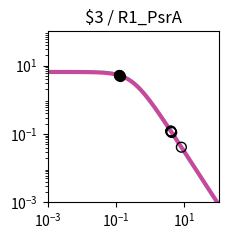

This figure's Python source: (Note: this script raises an exception after producing the figure.)
import matplotlib.pyplot as plt
import matplotlib.ticker as ticker
import numpy as np

fig, ax = plt.subplots(figsize=(2.5,2.5))

plt.xlim(1.000000e-03, 1.000000e+02)
plt.ylim(1.000000e-03, 1.000000e+02)

x = np.array([1.000000e-03,1.122018e-03,1.258925e-03,1.412538e-03,1.584893e-03,1.778279e-03,1.995262e-03,2.238721e-03,2.511886e-03,2.818383e-03,3.162278e-03,3.548134e-03,3.981072e-03,4.466836e-03,5.011872e-03,5.623413e-03,6.309573e-03,7.079458e-03,7.943282e-03,8.912509e-03,1.000000e-02,1.122018e-02,1.258925e-02,1.412538e-02,1.584893e-02,1.778279e-02,1.995262e-02,2.238721e-02,2.511886e-02,2.818383e-02,3.162278e-02,3.548134e-02,3.981072e-02,4.466836e-02,5.011872e-02,5.623413e-02,6.309573e-02,7.079458e-02,7.943282e-02,8.912509e-02,1.000000e-01,1.122018e-01,1.258925e-01,1.412538e-01,1.584893e-01,1.778279e-01,1.995262e-01,2.238721e-01,2.511886e-01,2.818383e-01,3.162278e-01,3.548134e-01,3.981072e-01,4.466836e-01,5.011872e-01,5.623413e-01,6.309573e-01,7.079458e-01,7.943282e-01,8.912509e-01,1.000000e+00,1.122018e+00,1.258925e+00,1.412538e+00,1.584893e+00,1.778279e+00,1.995262e+00,2.238721e+00,2.511886e+00,2.818383e+00,3.162278e+00,3.548134e+00,3.981072e+00,4.466836e+00,5.011872e+00,5.623413e+00,6.309573e+00,7.079458e+00,7.943282e+00,8.912509e+00,1.000000e+01,1.122018e+01,1.258925e+01,1.412538e+01,1.584893e+01,1.778279e+01,1.995262e+01,2.238721e+01,2.511886e+01,2.818383e+01,3.162278e+01,3.548134e+01,3.981072e+01,4.466836e+01,5.011872e+01,5.623413e+01,6.309573e+01,7.079458e+01,7.943282e+01,8.912509e+01,1.000000e+02,])
y = np.array([6.488031e+00,6.487843e+00,6.487619e+00,6.487351e+00,6.487031e+00,6.486649e+00,6.486193e+00,6.485649e+00,6.485000e+00,6.484224e+00,6.483299e+00,6.482194e+00,6.480875e+00,6.479301e+00,6.477423e+00,6.475182e+00,6.472509e+00,6.469319e+00,6.465515e+00,6.460979e+00,6.455572e+00,6.449127e+00,6.441449e+00,6.432305e+00,6.421421e+00,6.408475e+00,6.393085e+00,6.374806e+00,6.353117e+00,6.327414e+00,6.296995e+00,6.261057e+00,6.218681e+00,6.168830e+00,6.110345e+00,6.041951e+00,5.962268e+00,5.869838e+00,5.763163e+00,5.640765e+00,5.501264e+00,5.343481e+00,5.166551e+00,4.970062e+00,4.754182e+00,4.519776e+00,4.268491e+00,4.002779e+00,3.725853e+00,3.441566e+00,3.154209e+00,2.868262e+00,2.588120e+00,2.317823e+00,2.060843e+00,1.819922e+00,1.597009e+00,1.393252e+00,1.209067e+00,1.044240e+00,8.980622e-01,7.694550e-01,6.571005e-01,5.595468e-01,4.752956e-01,4.028683e-01,3.408522e-01,2.879309e-01,2.429017e-01,2.046821e-01,1.723103e-01,1.449403e-01,1.218338e-01,1.023516e-01,8.594273e-02,7.213477e-02,6.052430e-02,5.076781e-02,4.257364e-02,3.569472e-02,2.992211e-02,2.507944e-02,2.101796e-02,1.761243e-02,1.475743e-02,1.236435e-02,1.035871e-02,8.677974e-03,7.269637e-03,6.089642e-03,5.101031e-03,4.272809e-03,3.578985e-03,2.997774e-03,2.510912e-03,2.103094e-03,1.761496e-03,1.475369e-03,1.235711e-03,1.034976e-03,8.668451e-04,])
c = "#c24b9c"

hi_x = np.array([1.228257e-01,1.322332e-01,1.214025e-01,])
hi_y = np.array([5.206092e+00,5.085085e+00,5.224466e+00,])
lo_x = np.array([4.243478e+00,8.139578e+00,4.018926e+00,4.028333e+00,4.017502e+00,])
lo_y = np.array([1.106217e-01,4.101276e-02,1.201037e-01,1.196800e-01,1.201681e-01,])

plt.loglog(x,y,lw=3,color=c)
plt.scatter(hi_x,hi_y,marker='o',s=50,color='black',zorder=10)
plt.scatter(lo_x,lo_y,marker='o',s=50,edgecolors='black',color='none',zorder=10)

plt.title("$3 / R1_PsrA")

ax.xaxis.set_major_locator(ticker.LogLocator(numticks=3))
ax.yaxis.set_major_locator(ticker.LogLocator(numticks=3))

ax.set_aspect('equal')
plt.tight_layout()

plt.savefig("/content/output/0x8B/response_plot_$3_R1_PsrA.png", bbox_inches='tight')
